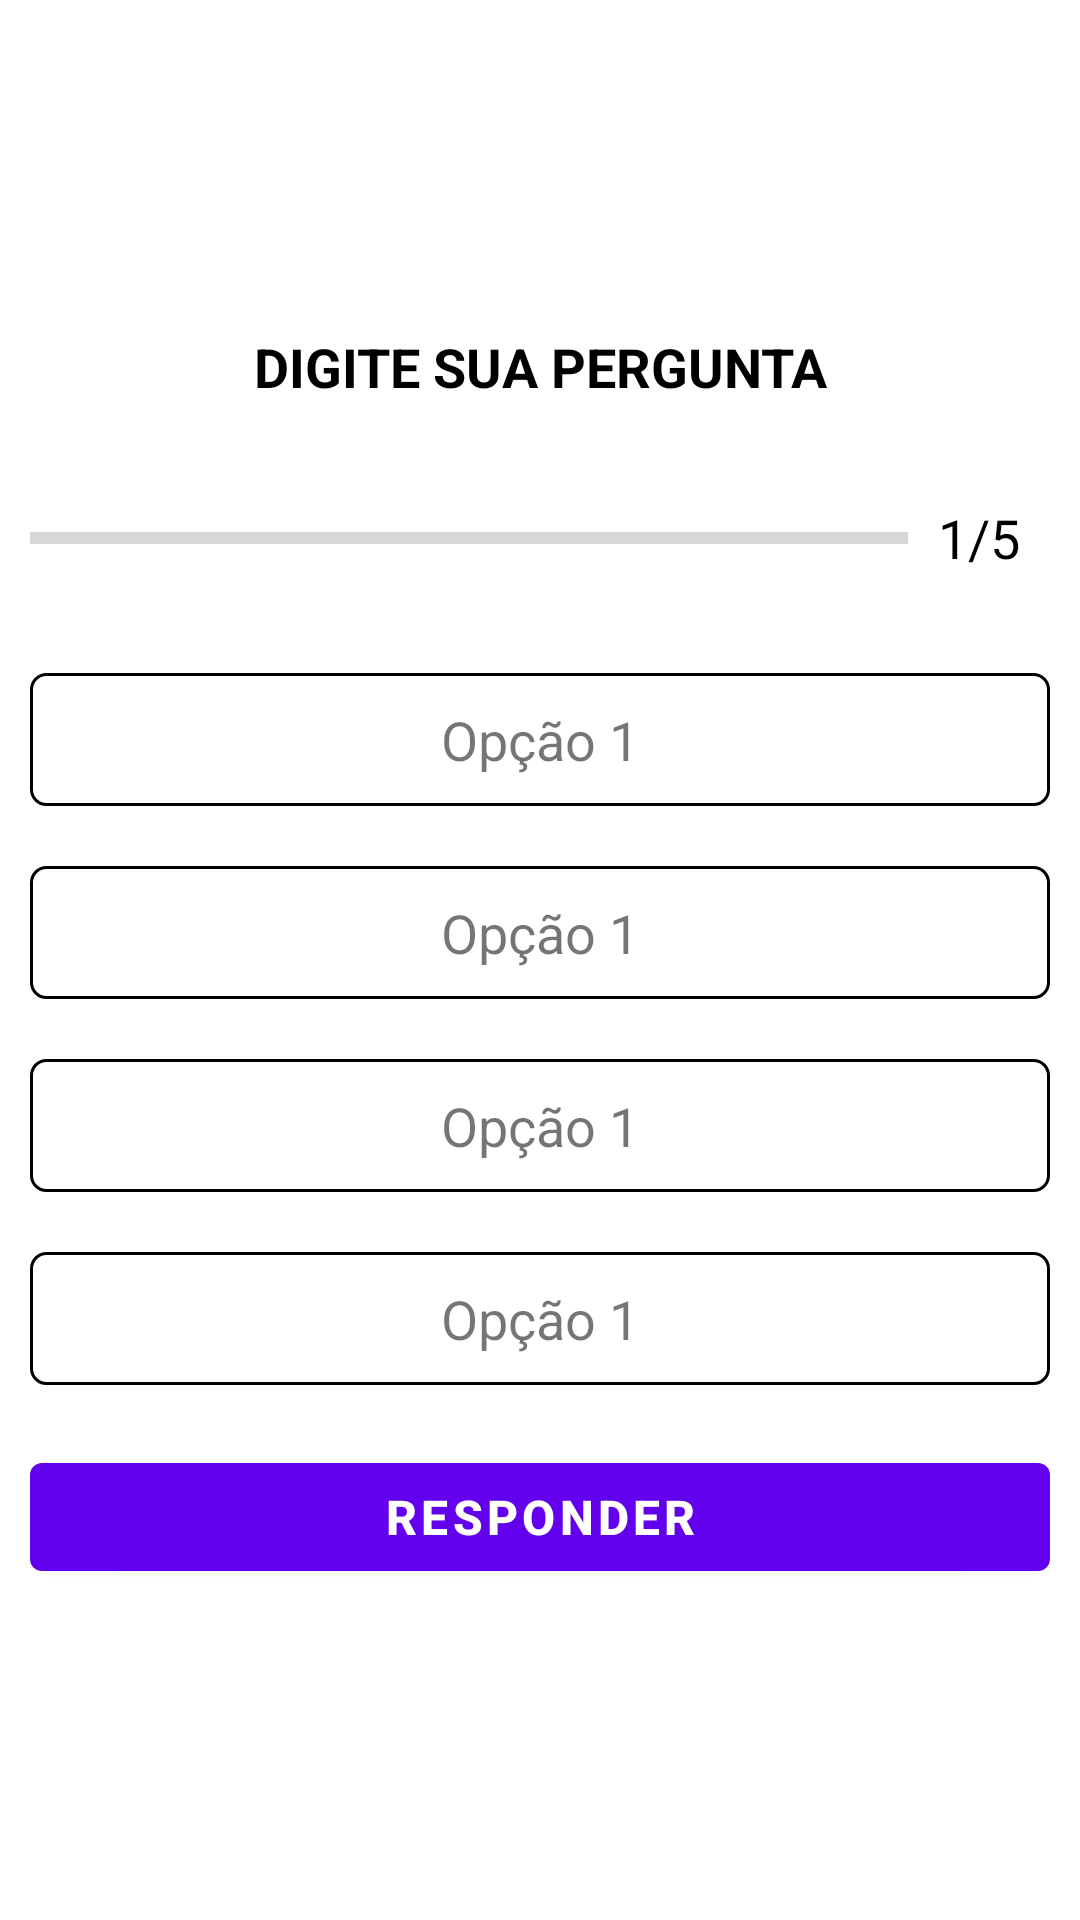

Write the Android layout XML for this screen, with the resource values it uses.
<!-- AndroidManifest.xml: application theme Theme.QuizApp -->
<!-- res/layout/activity_question.xml -->
<?xml version="1.0" encoding="utf-8"?>
<LinearLayout xmlns:android="http://schemas.android.com/apk/res/android"
    xmlns:app="http://schemas.android.com/apk/res-auto"
    xmlns:tools="http://schemas.android.com/tools"
    android:layout_width="match_parent"
    android:layout_height="match_parent"
    tools:context=".QuestionActiviy"
    android:orientation="vertical"
    android:gravity="center"
    android:padding="10dp"
    >

    <TextView
        android:id="@+id/question_text"
        android:layout_width="match_parent"
        android:layout_height="wrap_content"
        android:gravity="center"
        android:textSize="18sp"
        android:textStyle="bold"
        android:textColor="@color/black"
        android:text="@string/pergunta"
        />

    <LinearLayout
        android:layout_width="match_parent"
        android:layout_height="wrap_content"
        android:layout_marginTop="20dp"
        android:orientation="horizontal"
        android:gravity="center_vertical"
        >
            <ProgressBar
                android:id="@+id/progress_bar"
                android:layout_width="0dp"
                android:layout_height="wrap_content"
                android:layout_weight="1"
                android:progress="0"
                android:max="5"
                android:minHeight="50dp"
                style="?android:progressBarStyleHorizontal"
                />

        <TextView
            android:id="@+id/progress_text"
            android:layout_width="wrap_content"
            android:layout_height="wrap_content"
            android:text="@string/progressBar"
            android:textSize="18sp"
            android:padding="10dp"
            android:textColor="@color/black"
            />
    </LinearLayout>
    <TextView
        android:id="@+id/opt_1"
        android:layout_width="match_parent"
        android:layout_height="wrap_content"
        android:text="@string/option1"

        android:background="@drawable/question_option"
        android:textSize="18sp"
        android:layout_marginTop="20dp"
        android:gravity="center"
        android:padding="10dp"
        />

    <TextView
        android:id="@+id/opt_2"
        android:layout_width="match_parent"
        android:layout_height="wrap_content"
        android:text="@string/option1"
        android:background="@drawable/question_option"
        android:textSize="18sp"
        android:layout_marginTop="20dp"
        android:gravity="center"
        android:padding="10dp"
        />

    <TextView
        android:id="@+id/opt_3"
        android:layout_width="match_parent"
        android:layout_height="wrap_content"
        android:text="@string/option1"
        android:background="@drawable/question_option"
        android:textSize="18sp"
        android:layout_marginTop="20dp"
        android:gravity="center"
        android:padding="10dp"
        />

    <TextView
        android:id="@+id/opt_4"
        android:layout_width="match_parent"
        android:layout_height="wrap_content"
        android:text="@string/option1"
        android:background="@drawable/question_option"
        android:textSize="18sp"
        android:layout_marginTop="20dp"
        android:gravity="center"
        android:padding="10dp"
        />

    <Button
        android:id="@+id/submit"
        android:layout_width="match_parent"
        android:layout_height="wrap_content"
        android:layout_marginTop="20dp"
        android:text="@string/submit"
        android:textSize="16dp"
        android:textStyle="bold" />
</LinearLayout>
<!-- resources referenced by this layout -->
<resources>
  <!-- drawable question_option (drawable) -->
  <?xml version="1.0" encoding="utf-8"?>
  <shape xmlns:android="http://schemas.android.com/apk/res/android"
      android:shape="rectangle">
      <stroke
          android:color="@color/black"
          android:width="1dp">
      </stroke>
      <solid android:color="@color/white"/>
      <corners android:radius="5dp"/>
  </shape>
  <string name="option1">Opção 1</string>
  <string name="pergunta">DIGITE SUA PERGUNTA</string>
  <string name="progressBar">1/5</string>
  <string name="submit">Responder</string>
  <style name="Theme.QuizApp" parent="Theme.MaterialComponents.DayNight.DarkActionBar">
          
          <item name="colorPrimary">@color/purple_500</item>
          <item name="colorPrimaryVariant">@color/purple_700</item>
          <item name="colorOnPrimary">@color/white</item>
          
          <item name="colorSecondary">@color/teal_200</item>
          <item name="colorSecondaryVariant">@color/teal_700</item>
          <item name="colorOnSecondary">@color/black</item>
          
          <item name="android:statusBarColor" tools:targetApi="l">?attr/colorPrimaryVariant</item>
          
      </style>
  <!-- not gathered from this repository: default colours our renderer supplied (Android Studio template values) -->
  <color name="purple_500">#FF6200EE</color>
  <color name="purple_700">#FF3700B3</color>
  <color name="teal_200">#FF03DAC5</color>
  <color name="teal_700">#FF018786</color>
  <color name="black">#FF000000</color>
  <color name="white">#FFFFFFFF</color>
</resources>
